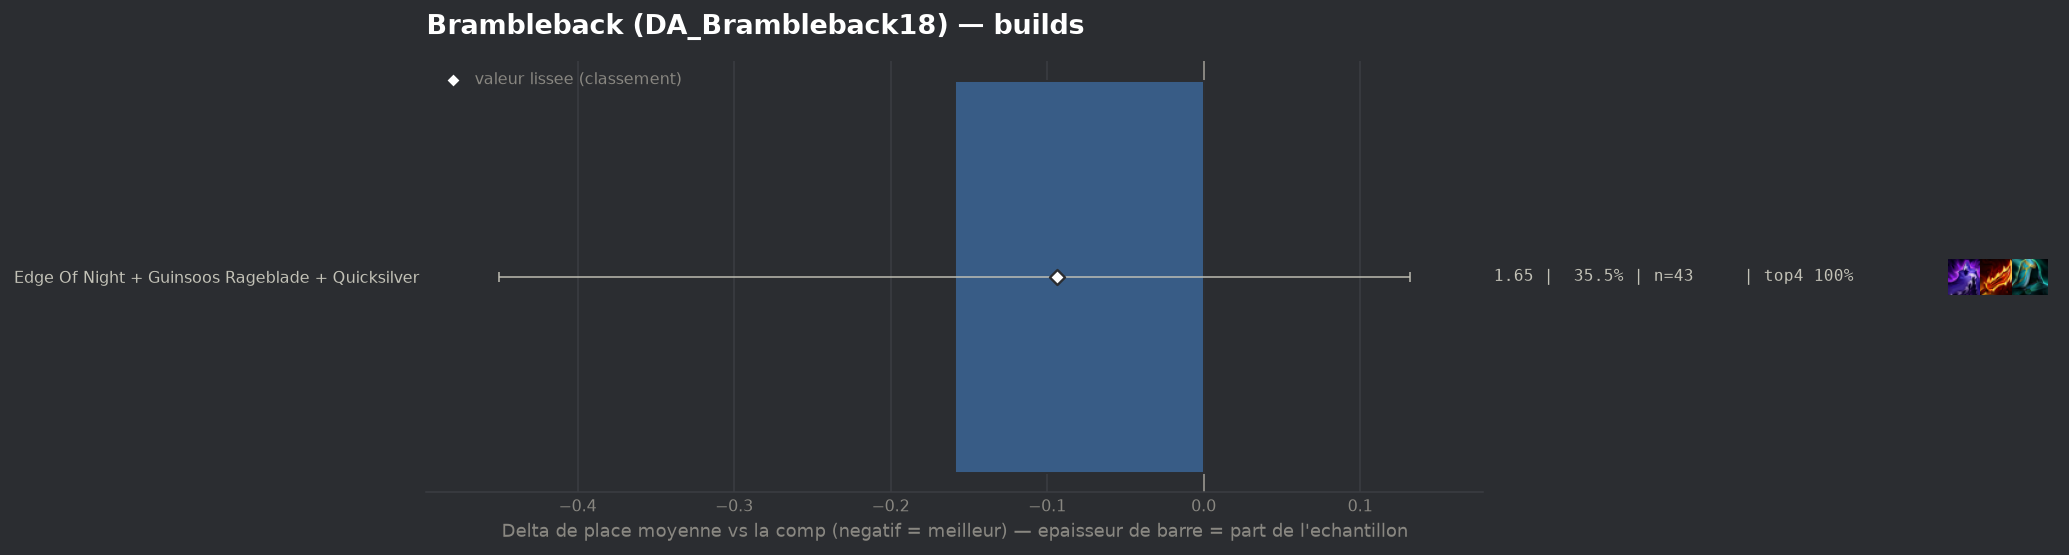

Data behind this chart, as committed beside it:
group, label, n, share, avg_place, shrunk_avg, score, d_avg, d_avg_pess, impact, d_top4, win, top2, top4, sd, z, p, significant
populaire, Edge Of Night + Guinsoos Rageblade + Qui…, 43, 0.3554, 1.651, 1.716, -0.094, -0.159, 0.0, 0.0332, 0.0165, 0.5581, 0.7907, 1.0, 0.804, -1.07, 0.2848, False
